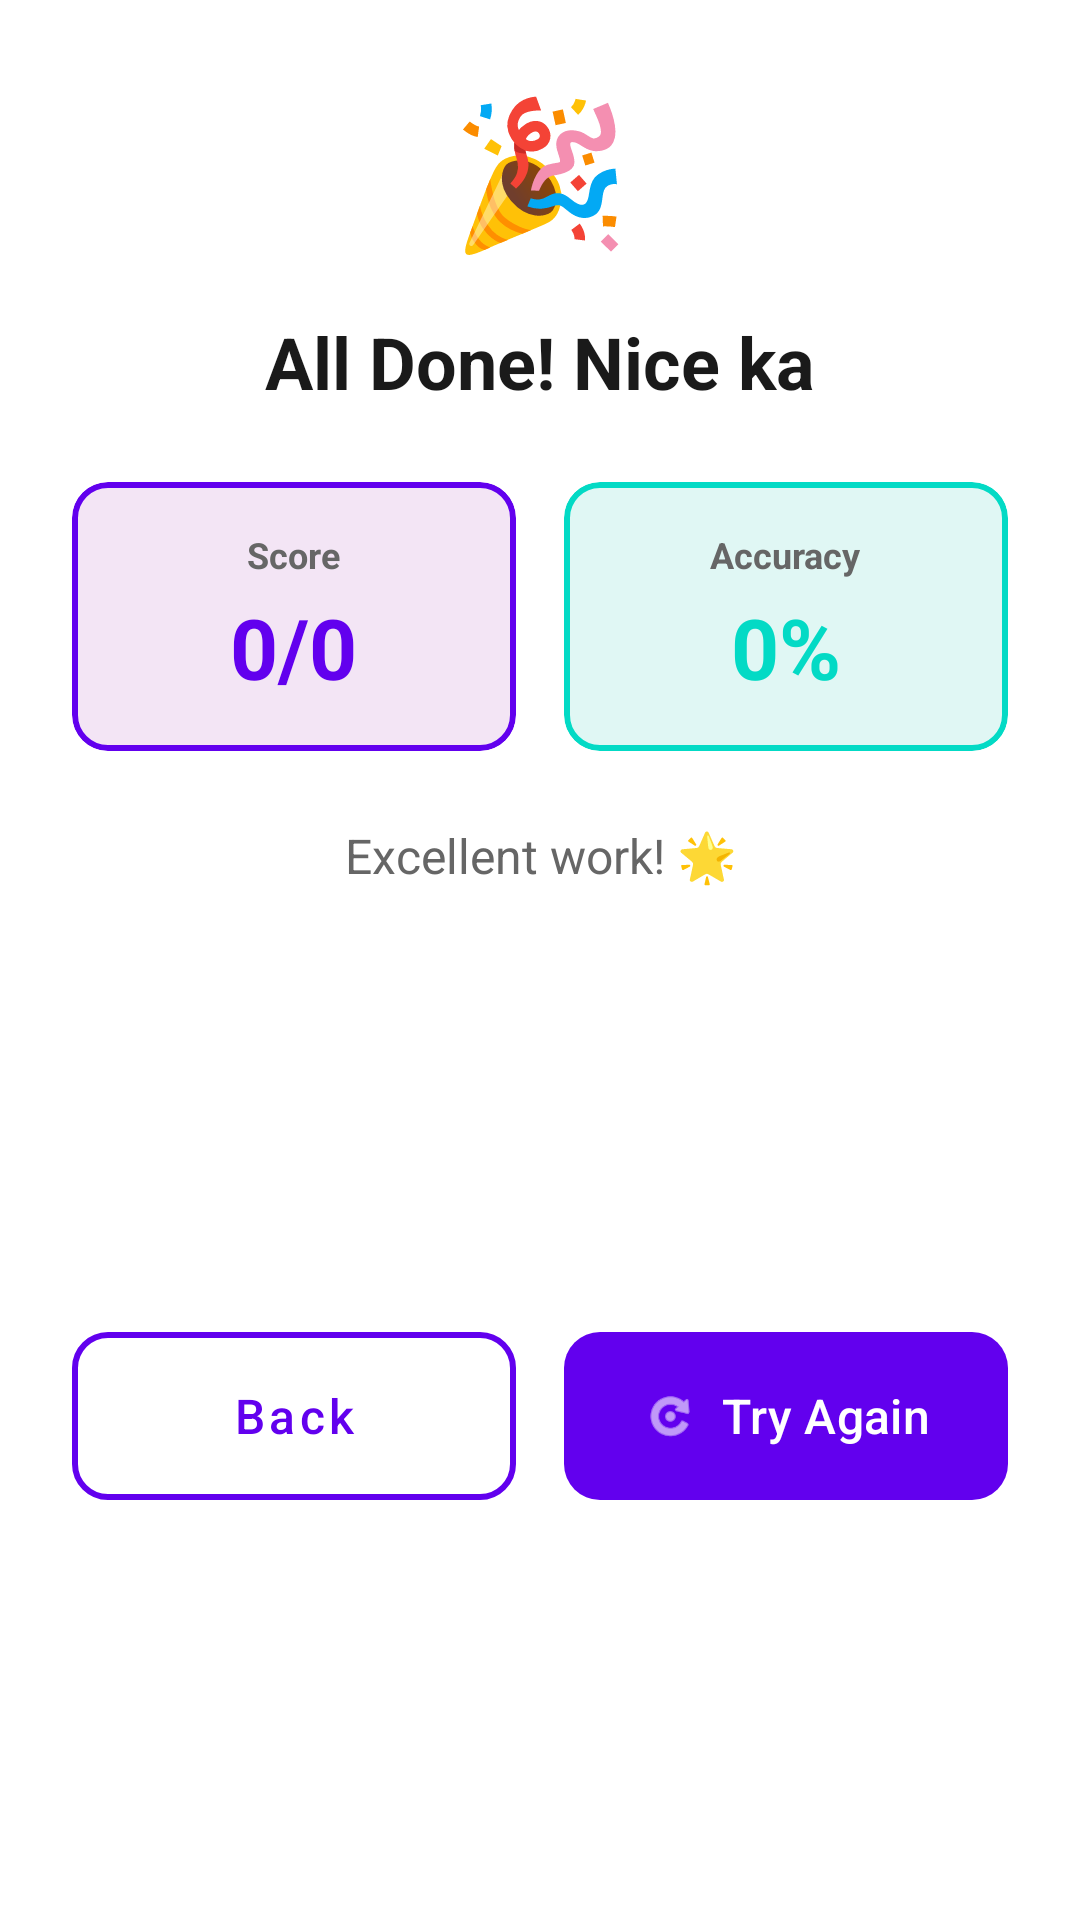

Layout XML and referenced resources for this Android screen:
<!-- AndroidManifest.xml: application theme Theme.StuDie -->
<!-- res/layout/dialog_completion.xml -->
<?xml version="1.0" encoding="utf-8"?>
<androidx.constraintlayout.widget.ConstraintLayout
    xmlns:android="http://schemas.android.com/apk/res/android"
    xmlns:app="http://schemas.android.com/apk/res-auto"
    android:layout_width="match_parent"
    android:layout_height="wrap_content"
    android:padding="24dp"
    android:background="@android:color/white">

    
    <TextView
        android:id="@+id/celebrationIcon"
        android:layout_width="wrap_content"
        android:layout_height="wrap_content"
        android:text="🎉"
        android:textSize="48sp"
        app:layout_constraintTop_toTopOf="parent"
        app:layout_constraintLeft_toLeftOf="parent"
        app:layout_constraintRight_toRightOf="parent"/>

    
    <TextView
        android:id="@+id/dialogTitle"
        android:layout_width="wrap_content"
        android:layout_height="wrap_content"
        android:text="All Done! Nice ka"
        android:textSize="24sp"
        android:textStyle="bold"
        android:textColor="#1A1A1A"
        android:layout_marginTop="16dp"
        app:layout_constraintTop_toBottomOf="@id/celebrationIcon"
        app:layout_constraintLeft_toLeftOf="parent"
        app:layout_constraintRight_toRightOf="parent"/>

    
    <LinearLayout
        android:id="@+id/scoreSection"
        android:layout_width="match_parent"
        android:layout_height="wrap_content"
        android:orientation="horizontal"
        android:gravity="center"
        android:layout_marginTop="24dp"
        app:layout_constraintTop_toBottomOf="@id/dialogTitle"
        app:layout_constraintLeft_toLeftOf="parent"
        app:layout_constraintRight_toRightOf="parent">

        
        <com.google.android.material.card.MaterialCardView
            android:layout_width="0dp"
            android:layout_height="wrap_content"
            android:layout_weight="1"
            android:layout_marginEnd="8dp"
            app:cardCornerRadius="12dp"
            app:cardElevation="0dp"
            app:strokeWidth="2dp"
            app:strokeColor="#6200EE"
            app:cardBackgroundColor="#F3E5F5">

            <LinearLayout
                android:layout_width="match_parent"
                android:layout_height="wrap_content"
                android:orientation="vertical"
                android:padding="16dp"
                android:gravity="center">

                <TextView
                    android:layout_width="wrap_content"
                    android:layout_height="wrap_content"
                    android:text="Score"
                    android:textSize="12sp"
                    android:textColor="#666666"
                    android:textStyle="bold"/>

                <TextView
                    android:id="@+id/dialogScoreText"
                    android:layout_width="wrap_content"
                    android:layout_height="wrap_content"
                    android:text="0/0"
                    android:textSize="28sp"
                    android:textStyle="bold"
                    android:textColor="#6200EE"
                    android:layout_marginTop="4dp"/>

            </LinearLayout>

        </com.google.android.material.card.MaterialCardView>

        
        <com.google.android.material.card.MaterialCardView
            android:layout_width="0dp"
            android:layout_height="wrap_content"
            android:layout_weight="1"
            android:layout_marginStart="8dp"
            app:cardCornerRadius="12dp"
            app:cardElevation="0dp"
            app:strokeWidth="2dp"
            app:strokeColor="#03DAC5"
            app:cardBackgroundColor="#E0F7F4">

            <LinearLayout
                android:layout_width="match_parent"
                android:layout_height="wrap_content"
                android:orientation="vertical"
                android:padding="16dp"
                android:gravity="center">

                <TextView
                    android:layout_width="wrap_content"
                    android:layout_height="wrap_content"
                    android:text="Accuracy"
                    android:textSize="12sp"
                    android:textColor="#666666"
                    android:textStyle="bold"/>

                <TextView
                    android:id="@+id/dialogPercentageText"
                    android:layout_width="wrap_content"
                    android:layout_height="wrap_content"
                    android:text="0%"
                    android:textSize="28sp"
                    android:textStyle="bold"
                    android:textColor="#03DAC5"
                    android:layout_marginTop="4dp"/>

            </LinearLayout>

        </com.google.android.material.card.MaterialCardView>

    </LinearLayout>

    
    <TextView
        android:id="@+id/dialogMessageText"
        android:layout_width="0dp"
        android:layout_height="wrap_content"
        android:text="Excellent work! 🌟"
        android:textSize="16sp"
        android:textColor="#666666"
        android:gravity="center"
        android:layout_marginTop="24dp"
        app:layout_constraintTop_toBottomOf="@id/scoreSection"
        app:layout_constraintLeft_toLeftOf="parent"
        app:layout_constraintRight_toRightOf="parent"/>

    
    <LinearLayout
        android:id="@+id/buttonSection"
        android:layout_width="match_parent"
        android:layout_height="wrap_content"
        android:orientation="horizontal"
        android:layout_marginTop="32dp"
        app:layout_constraintTop_toBottomOf="@id/dialogMessageText"
        app:layout_constraintLeft_toLeftOf="parent"
        app:layout_constraintRight_toRightOf="parent"
        app:layout_constraintBottom_toBottomOf="parent">

        
        <com.google.android.material.button.MaterialButton
            android:id="@+id/backButton"
            android:layout_width="0dp"
            android:layout_height="56dp"
            android:layout_weight="1"
            android:text="Back"
            android:textAllCaps="false"
            android:textSize="16sp"
            android:layout_marginEnd="8dp"
            android:layout_gravity="center_vertical"
            app:cornerRadius="12dp"
            app:strokeWidth="2dp"
            app:strokeColor="#6200EE"
            app:backgroundTint="@android:color/white"
            android:textColor="#6200EE"
            android:insetTop="0dp"
            android:insetBottom="0dp"
            style="@style/Widget.MaterialComponents.Button.OutlinedButton"/>

        
        <com.google.android.material.button.MaterialButton
            android:id="@+id/tryAgainButton"
            android:layout_width="0dp"
            android:layout_height="56dp"
            android:layout_weight="1"
            android:text="Try Again"
            android:textAllCaps="false"
            android:textSize="16sp"
            android:layout_marginStart="8dp"
            android:layout_gravity="center_vertical"
            app:icon="@android:drawable/ic_menu_rotate"
            app:iconGravity="textStart"
            app:cornerRadius="12dp"
            app:backgroundTint="#6200EE"
            android:insetTop="0dp"
            android:insetBottom="0dp"/>

    </LinearLayout>

</androidx.constraintlayout.widget.ConstraintLayout>
<!-- resources referenced by this layout -->
<resources>
  <style name="Theme.StuDie" parent="Base.Theme.StuDie" />
  <style name="Base.Theme.StuDie" parent="Theme.Material3.DayNight.NoActionBar">
          
          
  
  
      </style>
</resources>
